3-way image classification set "parts" from GitHub (fkyEcam/computer-vision); label vocabulary: missing hole, scratch, stain.

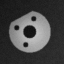
Label: missing hole

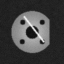
Label: scratch

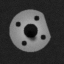
Label: stain

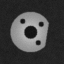
Label: missing hole

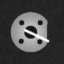
Label: scratch

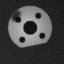
Label: stain
